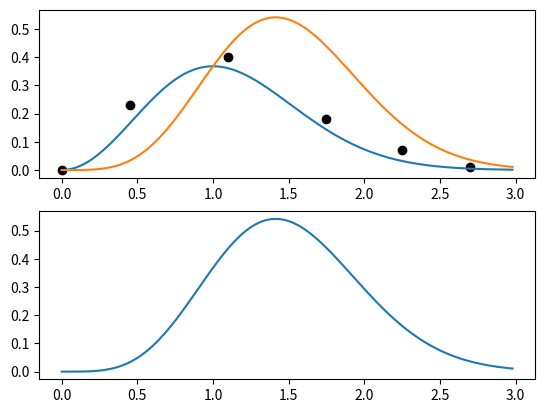

Python code for this plot:
# By submitting this assignment, I agree to the following:
# “Aggies do not lie, cheat, or steal, or tolerate those who do”
# “I have not given or received any unauthorized aid on this assignment”
#
# Names: Christopher
# Austin
# Eddy
# Reed
# Section: 568
# Assignment: Week 8 Deep Plots
# Date: 13th October 2022

# Import:
import matplotlib.pyplot as plt
from math import e

# t & y Values:
t5 = [0, 0.45, 1.1, 1.75, 2.25, 2.7]
y = [0, 0.23, 0.4, 0.18, 0.07, 0.01]

# Line Calculation:
y_calc = []
t_list = []
for t in range(150):
    t /= 50
    t_list.append(t)
print(t_list)


# Dot Calculation:
# y(t) = t^2 exp(-t^2)
# y(t) = t^4 exp(-t^2)
fun1_list = []
for t in t_list:
    fun1 = [(t ** 2) * (e ** (-t ** 2))]
    fun1_list.append(fun1)
print(fun1_list)

fun2_list = []
for t in t_list:
    fun2 = [(t ** 4) * (e ** (-t ** 2))]
    fun2_list.append(fun2)
print(fun2_list)

# Plots:
plt.subplot(2, 1, 1)
plt.plot(t5, y, 'ko')
plt.plot(t_list, fun1_list)
plt.plot(t_list, fun2_list)

plt.subplot(2, 1, 2)
plt.plot(t_list, fun2_list)

# Plot Print:
plt.show()
